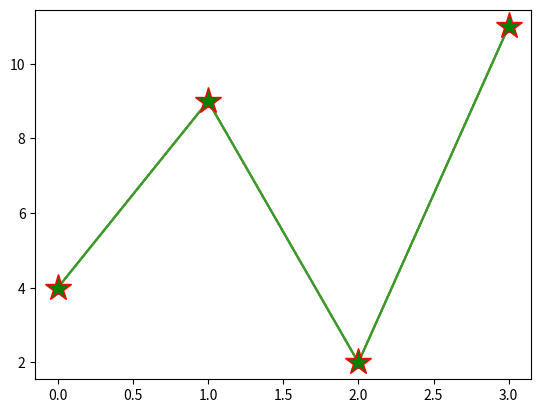

Source code (Python):
import matplotlib.pyplot as plt
import numpy as np

point = np.array([4, 9, 2, 11])

# marker method

plt.plot(point, marker = 'D')
plt.show()

# color changing

plt.plot(point, 'o:g')
plt.show()

# marker size

plt.plot(point, marker = ',', ms = 20)
plt.show()

# markeredgecolor and markerfacecolor

plt.plot(point, marker = '*', ms = 20, mec = 'r', mfc = 'g')
plt.show()
